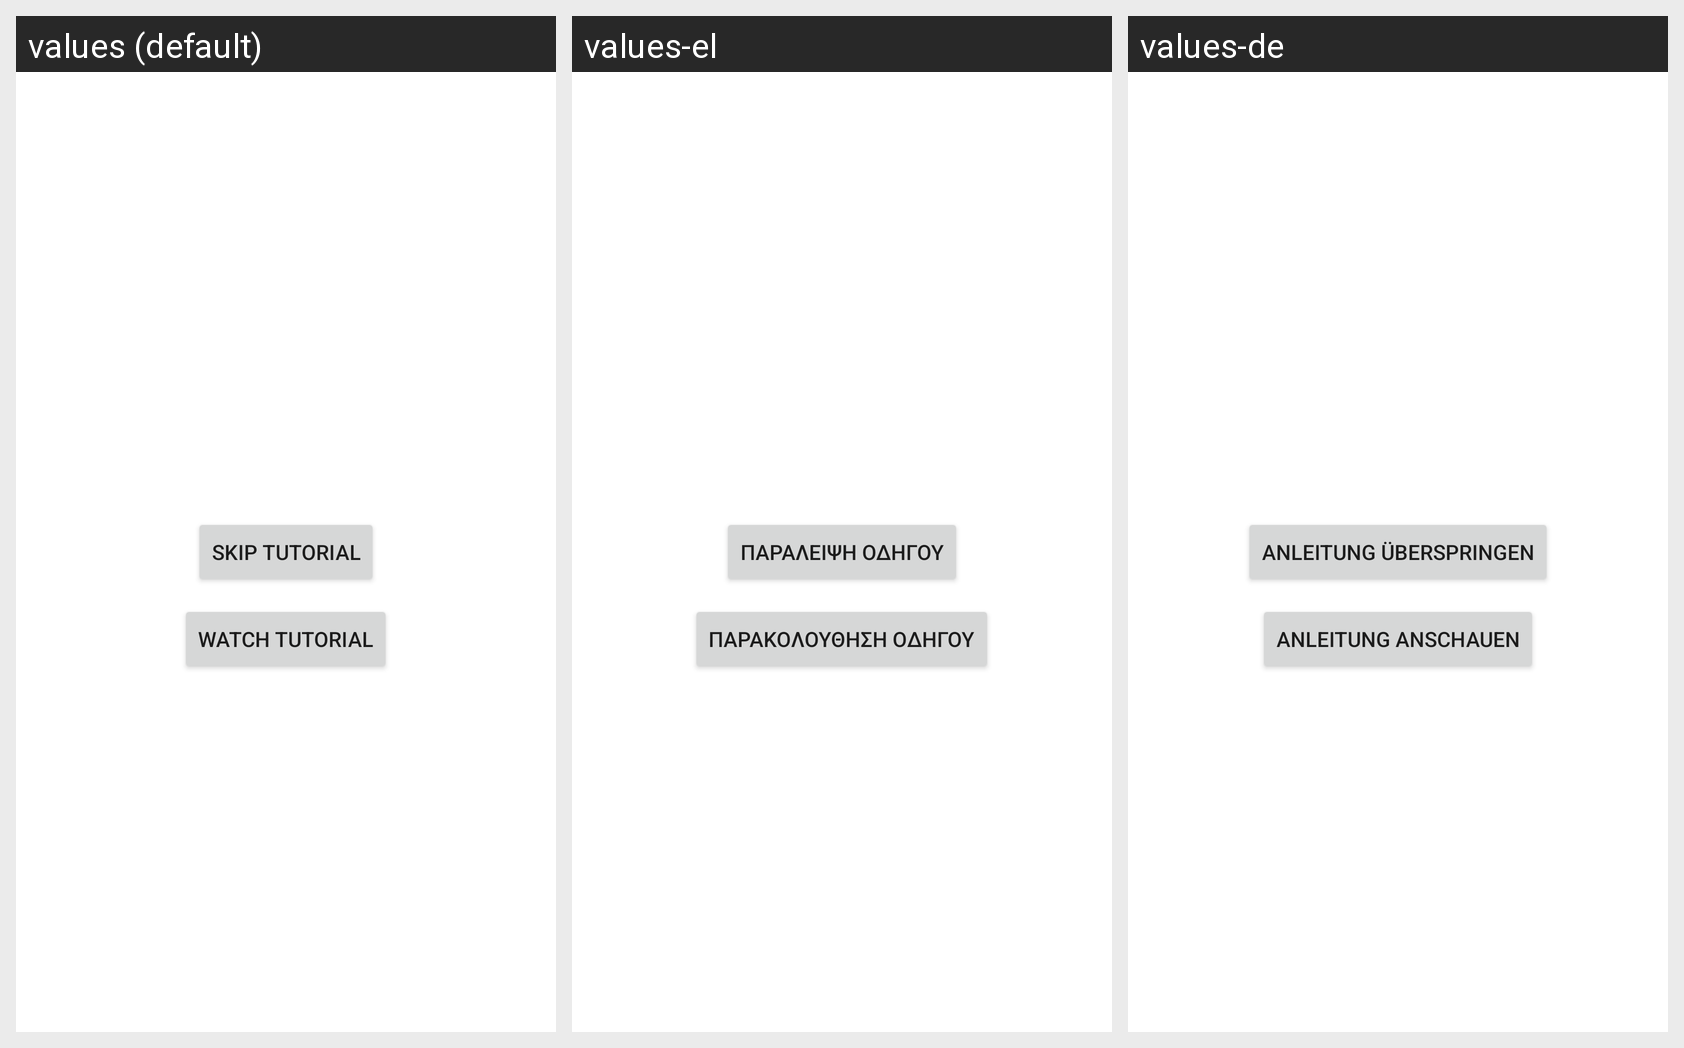

Strings drawn on this Android screen and how each of the app's shown locales translates them:
Android screen res/layout/activity_main.xml rendered under 3 locales, left to right: values (default), values-el, values-de. Device: Nexus 5 (rendered at 1080×1920; each locale shown at half size, 540×960, under a caption strip naming it); theme Theme.SoundToggle.
Strings drawn on this screen, with the default value and each locale's value (text and hints the layout hard-codes appear in the picture but are not listed):

skip_button
  values: Skip Tutorial
  values-el: Παράλειψη Οδηγού
  values-de: Anleitung überspringen

tutorial_button
  values: Watch Tutorial
  values-el: Παρακολούθηση Οδηγού
  values-de: Anleitung anschauen
